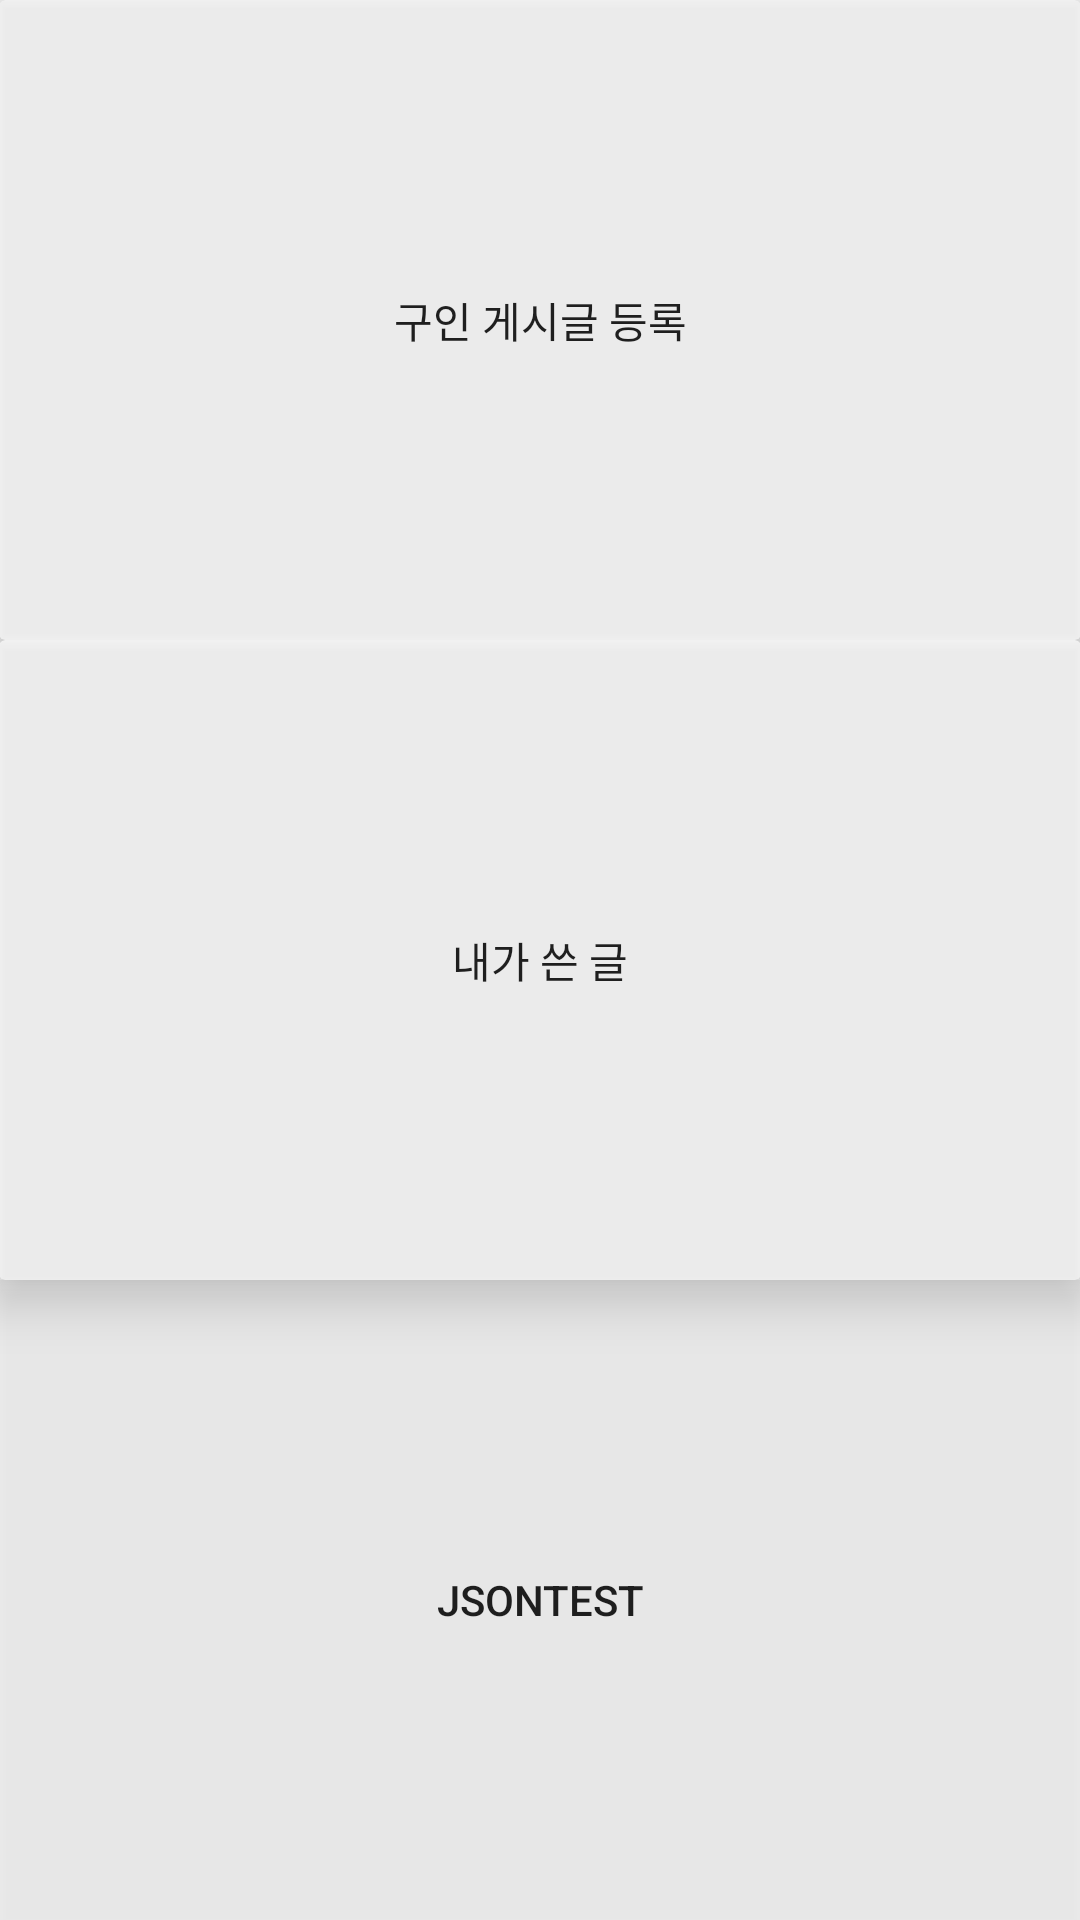

The Android layout XML behind this screen, and the referenced resources:
<!-- AndroidManifest.xml: application theme AppTheme -->
<!-- res/layout/content_main.xml -->
<?xml version="1.0" encoding="utf-8"?>
<LinearLayout
    xmlns:android="http://schemas.android.com/apk/res/android"
    xmlns:app="http://schemas.android.com/apk/res-auto"
    xmlns:tools="http://schemas.android.com/tools"
    android:layout_width="match_parent"
    android:layout_height="match_parent"
    android:paddingBottom="@dimen/activity_vertical_margin"
    android:paddingLeft="@dimen/activity_horizontal_margin"
    android:paddingRight="@dimen/activity_horizontal_margin"
    android:paddingTop="@dimen/activity_vertical_margin"
    app:layout_behavior="@string/appbar_scrolling_view_behavior"
    tools:context=".MainActivity"
    tools:showIn="@layout/activity_main"
    android:orientation="vertical">

    <android.support.v7.widget.CardView
        android:id="@+id/cardview1"
        android:layout_width="match_parent"
        android:layout_height="match_parent"
        android:layout_weight="1"
        app:cardElevation="10dp">

            <Button
                android:id="@+id/btn_add"
                android:layout_width="match_parent"
                android:layout_height="match_parent"
                android:background="#30bdbdbd"
                android:text="구인 게시글 등록" />

    </android.support.v7.widget.CardView>

    <android.support.v7.widget.CardView
        android:id="@+id/cardview2"
        android:layout_width="match_parent"
        android:layout_height="match_parent"
        android:layout_weight="1"
        app:cardElevation="10dp">

        <LinearLayout
            android:layout_width="match_parent"
            android:layout_height="match_parent"
            android:layout_weight="1">

            <Button
                android:id="@+id/btn_mylist"
                android:layout_width="match_parent"
                android:layout_height="match_parent"
                android:background="#30bdbdbd"
                android:text="내가 쓴 글" />

        </LinearLayout>

    </android.support.v7.widget.CardView>
    <LinearLayout
        android:layout_width="match_parent"
        android:layout_height="match_parent"
        android:layout_weight="1">

        <Button
            android:id="@+id/json123"
            android:layout_width="match_parent"
            android:layout_height="match_parent"
            android:background="#30bdbdbd"
            android:text="JSONTEST" />

    </LinearLayout>
</LinearLayout>
<!-- res/layout/activity_main.xml (included above) -->
<?xml version="1.0" encoding="utf-8"?>
<android.support.design.widget.CoordinatorLayout
    xmlns:android="http://schemas.android.com/apk/res/android"
    xmlns:app="http://schemas.android.com/apk/res-auto"
    xmlns:tools="http://schemas.android.com/tools" android:layout_width="match_parent"
    android:layout_height="match_parent" android:fitsSystemWindows="true"
    tools:context=".MainActivity">

    <android.support.design.widget.AppBarLayout android:layout_height="wrap_content"
        android:layout_width="match_parent" android:theme="@style/AppTheme.AppBarOverlay">

        <android.support.v7.widget.Toolbar android:id="@+id/toolbar"
            android:layout_width="match_parent" android:layout_height="?attr/actionBarSize"
            android:background="?attr/colorPrimary" app:popupTheme="@style/AppTheme.PopupOverlay" />

    </android.support.design.widget.AppBarLayout>
    <include layout="@layout/content_main" />

</android.support.design.widget.CoordinatorLayout>
<!-- resources referenced by this layout -->
<resources>
  <style name="AppTheme.AppBarOverlay" parent="ThemeOverlay.AppCompat.Dark.ActionBar" />
  <style name="AppTheme.PopupOverlay" parent="ThemeOverlay.AppCompat.Light" />
  <style name="AppTheme" parent="Theme.AppCompat.Light.DarkActionBar">
          
          <item name="colorPrimary">@color/colorPrimary</item>
          <item name="colorPrimaryDark">@color/colorPrimaryDark</item>
          <item name="colorAccent">@color/colorAccent</item>
      </style>
  <color name="colorPrimary">#3F51B5</color>
  <color name="colorPrimaryDark">#303F9F</color>
  <color name="colorAccent">#FF4081</color>
</resources>
